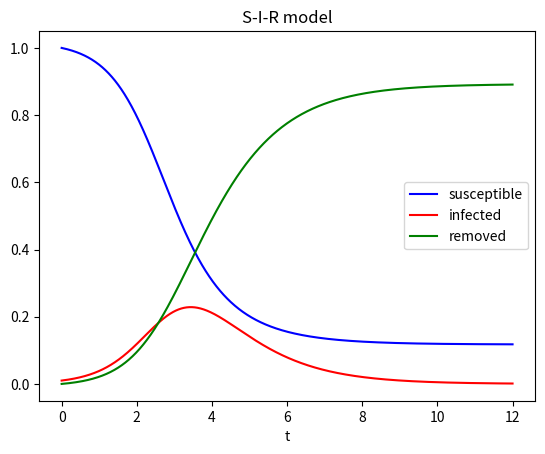

This chart was generated by the following Python code:
import matplotlib.pyplot as plt
import numpy as np
from scipy.integrate import odeint


def sir(x, t, transm, recov):

    s, i, _ = x

    dsdt = -transm * s * i
    didt = transm * s * i - recov * i
    drdt = recov * i

    return [dsdt, didt, drdt]


transm = 2.4
recov = 1
x0 = [1, 0.01, 0]
t = np.linspace(0, 12, 1000)
x = odeint(sir, x0, t, args=(transm, recov))

s = x[:, 0]
i = x[:, 1]
r = x[:, 2]

plt.plot(t, s, "b", label="susceptible")
plt.plot(t, i, "r", label="infected")
plt.plot(t, r, "g", label="removed")
plt.legend(loc="best")
plt.title("S-I-R model")
plt.xlabel("t")
plt.show()
